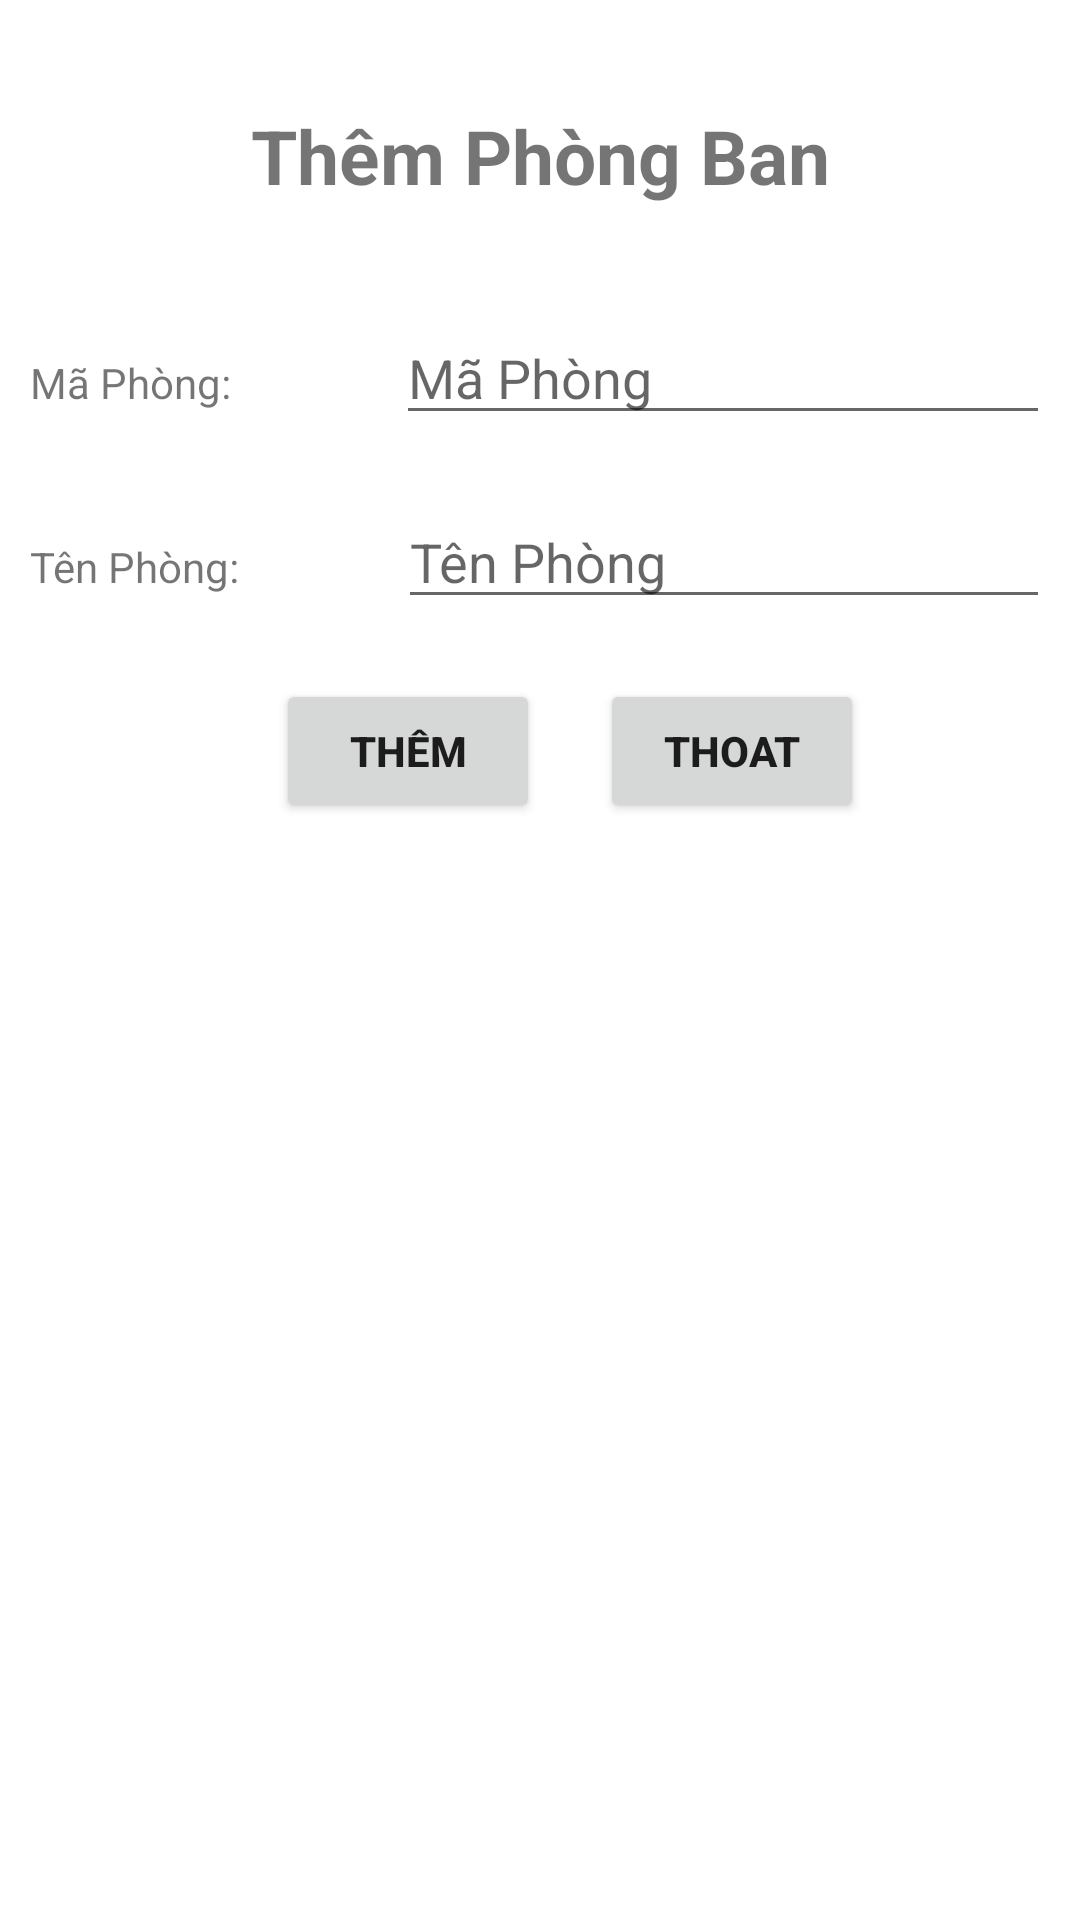

Reconstruct the res/layout file that produces this screen, plus the resources it refers to.
<!-- AndroidManifest.xml: application theme Theme.Btl_qlnv -->
<!-- res/layout/activity_add.xml -->
<?xml version="1.0" encoding="utf-8"?>
<LinearLayout xmlns:android="http://schemas.android.com/apk/res/android"
    xmlns:app="http://schemas.android.com/apk/res-auto"
    xmlns:tools="http://schemas.android.com/tools"
    android:layout_width="match_parent"
    android:layout_height="match_parent"
    android:orientation="vertical"

    android:padding="10dp"
    tools:context=".AddActivity">
    <TextView
        android:text="Thêm Phòng Ban"
        android:textStyle="bold"
        android:textSize="25dp"
        android:gravity="center"

        android:layout_marginVertical="15dp"
        android:padding="10dp"
        android:layout_width="match_parent"
        android:layout_height="wrap_content" />
    <LinearLayout
        android:orientation="horizontal"
        android:layout_marginVertical="10dp"
        android:weightSum="10"
        android:layout_width="match_parent"
        android:layout_height="wrap_content">
        <TextView
            android:text="Mã Phòng:"
            android:layout_weight="3"
            android:layout_width="wrap_content"
            android:layout_height="wrap_content" />
        <EditText
            android:id="@+id/edt_maphong"
            android:hint="Mã Phòng"
            android:layout_weight="7"
            android:layout_width="wrap_content"
            android:layout_height="wrap_content" />
    </LinearLayout>

    <LinearLayout
        android:orientation="horizontal"
        android:layout_marginVertical="10dp"
        android:weightSum="10"
        android:layout_width="match_parent"
        android:layout_height="wrap_content">
        <TextView
            android:text="Tên Phòng:"
            android:layout_weight="3"
            android:layout_width="wrap_content"
            android:layout_height="wrap_content" />
        <EditText
            android:id="@+id/edt_tenphong"
            android:hint="Tên Phòng"
            android:layout_weight="7"

            android:layout_width="wrap_content"
            android:layout_height="wrap_content" />
    </LinearLayout>

    <LinearLayout
        android:orientation="horizontal"
        android:layout_marginVertical="10dp"
        android:gravity="center"
        android:layout_width="match_parent"
        android:layout_height="wrap_content">
        <Button
            android:id="@+id/btn_Them"
            android:text="Thêm"
            android:textStyle="bold"
            android:layout_marginHorizontal="20dp"
            android:layout_width="wrap_content"
            android:layout_height="wrap_content" />
        <Button
            android:id="@+id/btn_Thoat"
            android:text="Thoat"
            android:textStyle="bold"
            android:layout_width="wrap_content"
            android:layout_height="wrap_content" />
    </LinearLayout>

</LinearLayout>
<!-- resources referenced by this layout -->
<resources>
  <style name="Theme.Btl_qlnv" parent="Theme.MaterialComponents.DayNight.DarkActionBar">
          
          <item name="colorPrimary">@color/purple_500</item>
          <item name="colorPrimaryVariant">@color/purple_700</item>
          <item name="colorOnPrimary">@color/white</item>
          
          <item name="colorSecondary">@color/teal_200</item>
          <item name="colorSecondaryVariant">@color/teal_700</item>
          <item name="colorOnSecondary">@color/black</item>
          
          <item name="android:statusBarColor" tools:targetApi="l">?attr/colorPrimaryVariant</item>
          
      </style>
  <!-- not gathered from this repository: default colours our renderer supplied (Android Studio template values) -->
  <color name="purple_500">#FF6200EE</color>
  <color name="purple_700">#FF3700B3</color>
  <color name="teal_200">#FF03DAC5</color>
  <color name="teal_700">#FF018786</color>
  <color name="black">#FF000000</color>
  <color name="white">#FFFFFFFF</color>
</resources>
